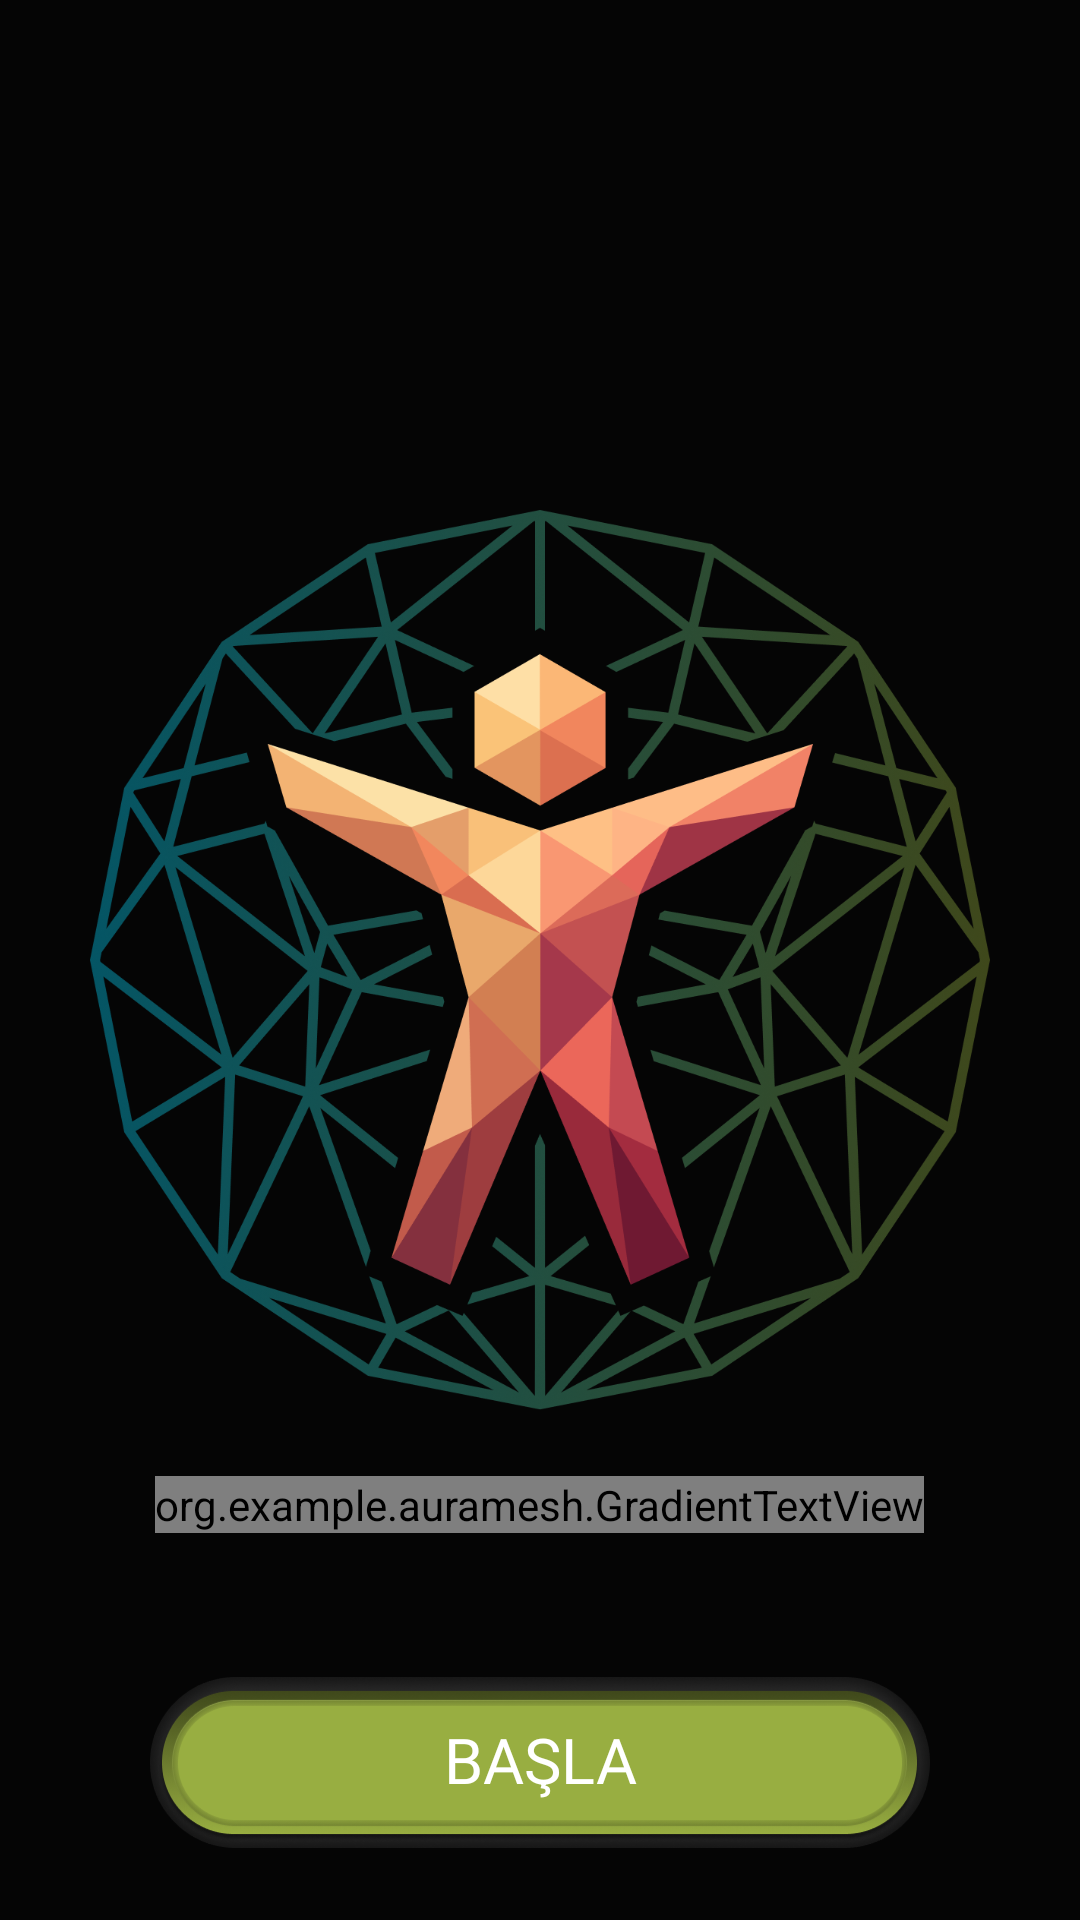

The Android layout XML behind this screen, and the referenced resources:
<!-- AndroidManifest.xml: application theme Theme.AuraMesh -->
<!-- res/layout/activity_main.xml -->
<?xml version="1.0" encoding="utf-8"?>
<LinearLayout xmlns:android="http://schemas.android.com/apk/res/android"
    android:id="@+id/main"
    android:layout_width="match_parent"
    android:layout_height="match_parent"
    android:orientation="vertical"
    android:gravity="center_horizontal"
    android:paddingHorizontal="24dp"
    android:background="@color/black_bg">

    <ImageView
        android:id="@+id/imgLogo"
        android:layout_width="300dp"
        android:layout_height="300dp"
        android:src="@drawable/auramesh_logo"
        android:contentDescription="AuraMesh Logo"
        android:layout_marginTop="170dp" />

    <org.example.auramesh.GradientTextView
        android:id="@+id/txtAppName"
        android:layout_width="wrap_content"
        android:layout_height="wrap_content"
        android:text="AuraMesh"
        android:textSize="30sp"
        android:fontFamily="@font/wallpoet_regular"
        android:layout_marginTop="22dp" />

    <TextView
        android:id="@+id/btnStart"
        android:layout_width="260dp"
        android:layout_height="57dp"
        android:text="BAŞLA"
        android:textColor="@color/white"
        android:textSize="21sp"
        android:gravity="center"
        android:includeFontPadding="false"
        android:fontFamily="@font/nova_flat_regular"
        android:background="@drawable/selector_btn_green"
        android:layout_marginTop="48dp" />

</LinearLayout>
<!-- resources referenced by this layout -->
<resources>
  <color name="black_bg">#050505</color>
  <color name="white">#FFFFFFFF</color>
  <!-- drawable auramesh_logo: png bitmap (drawable, 405704 bytes) -->
  <!-- drawable selector_btn_green (drawable) -->
  <?xml version="1.0" encoding="utf-8"?>
  <selector xmlns:android="http://schemas.android.com/apk/res/android">
      <item android:state_pressed="true" android:drawable="@drawable/btn_green_pressed" />
  
      <item android:drawable="@drawable/btn_green_default" />
  </selector>
  <style name="Theme.AuraMesh" parent="Base.Theme.AuraMesh" />
  <!-- drawable btn_green_pressed: png bitmap (drawable, 36595 bytes) -->
  <!-- drawable btn_green_default: png bitmap (drawable, 25960 bytes) -->
  <style name="Base.Theme.AuraMesh" parent="Theme.Material3.DayNight.NoActionBar">
      </style>
</resources>
